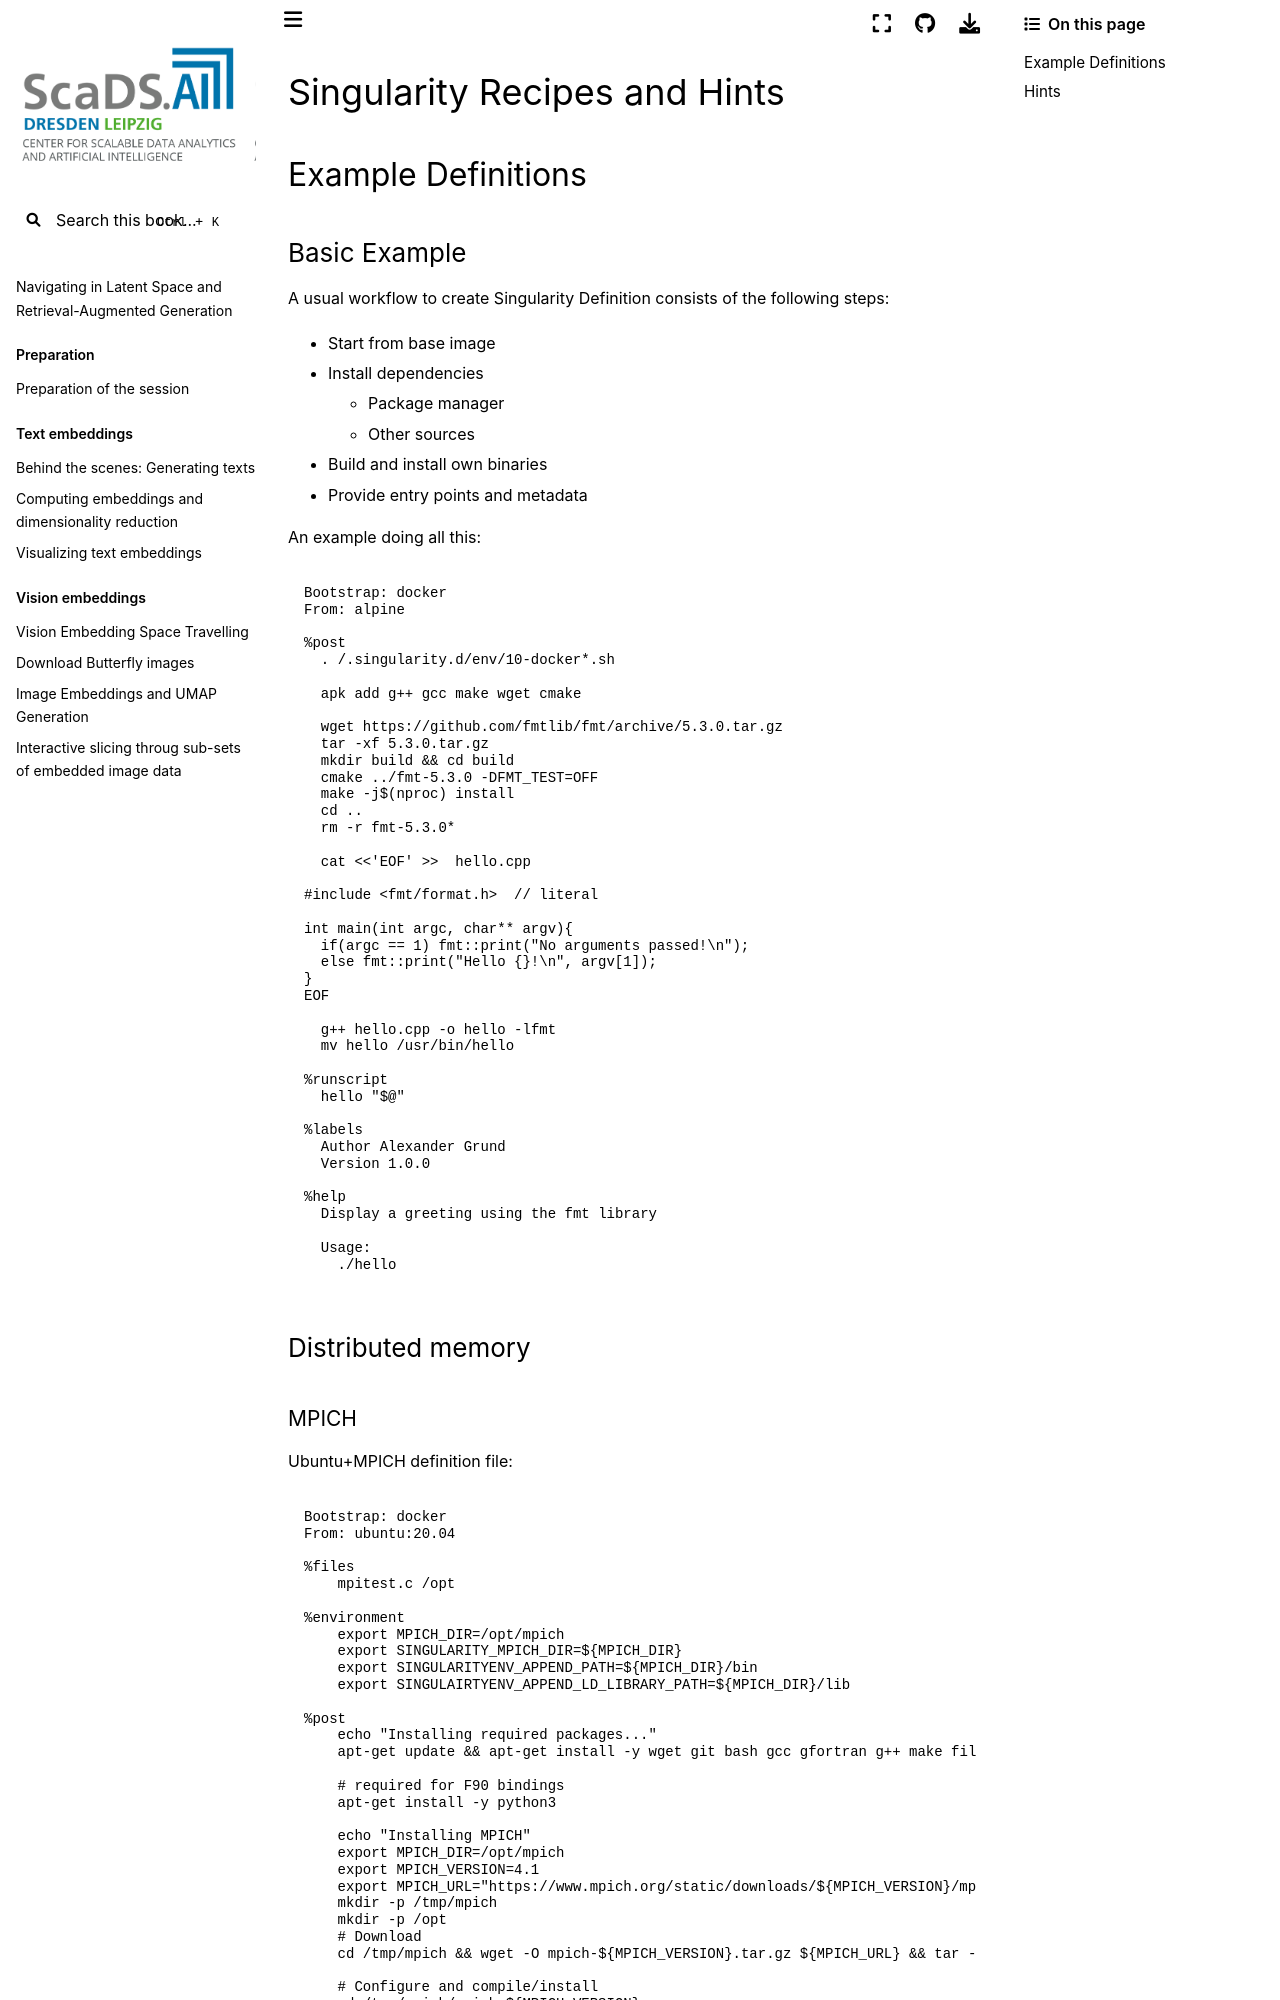

repository: ScaDS/rag-2026 · page: 04_rag_advanced/hpc-compendium/doc.zih.tu-dresden.de/docs/software/singularity_recipe_hints.html · generator: jekyll

# Singularity Recipes and Hints

## Example Definitions

### Basic Example

A usual workflow to create Singularity Definition consists of the following steps:

* Start from base image
* Install dependencies
    * Package manager
    * Other sources
* Build and install own binaries
* Provide entry points and metadata

An example doing all this:

```bash
Bootstrap: docker
From: alpine

%post
  . /.singularity.d/env/10-docker*.sh

  apk add g++ gcc make wget cmake

  wget https://github.com/fmtlib/fmt/archive/5.3.0.tar.gz
  tar -xf 5.3.0.tar.gz
  mkdir build && cd build
  cmake ../fmt-5.3.0 -DFMT_TEST=OFF
  make -j$(nproc) install
  cd ..
  rm -r fmt-5.3.0*

  cat <<'EOF' >>  hello.cpp

#include <fmt/format.h>  // literal

int main(int argc, char** argv){
  if(argc == 1) fmt::print("No arguments passed!\n");
  else fmt::print("Hello {}!\n", argv[1]);
}
EOF

  g++ hello.cpp -o hello -lfmt
  mv hello /usr/bin/hello

%runscript
  hello "$@"

%labels
  Author Alexander Grund
  Version 1.0.0

%help
  Display a greeting using the fmt library

  Usage:
    ./hello
```

### Distributed memory
